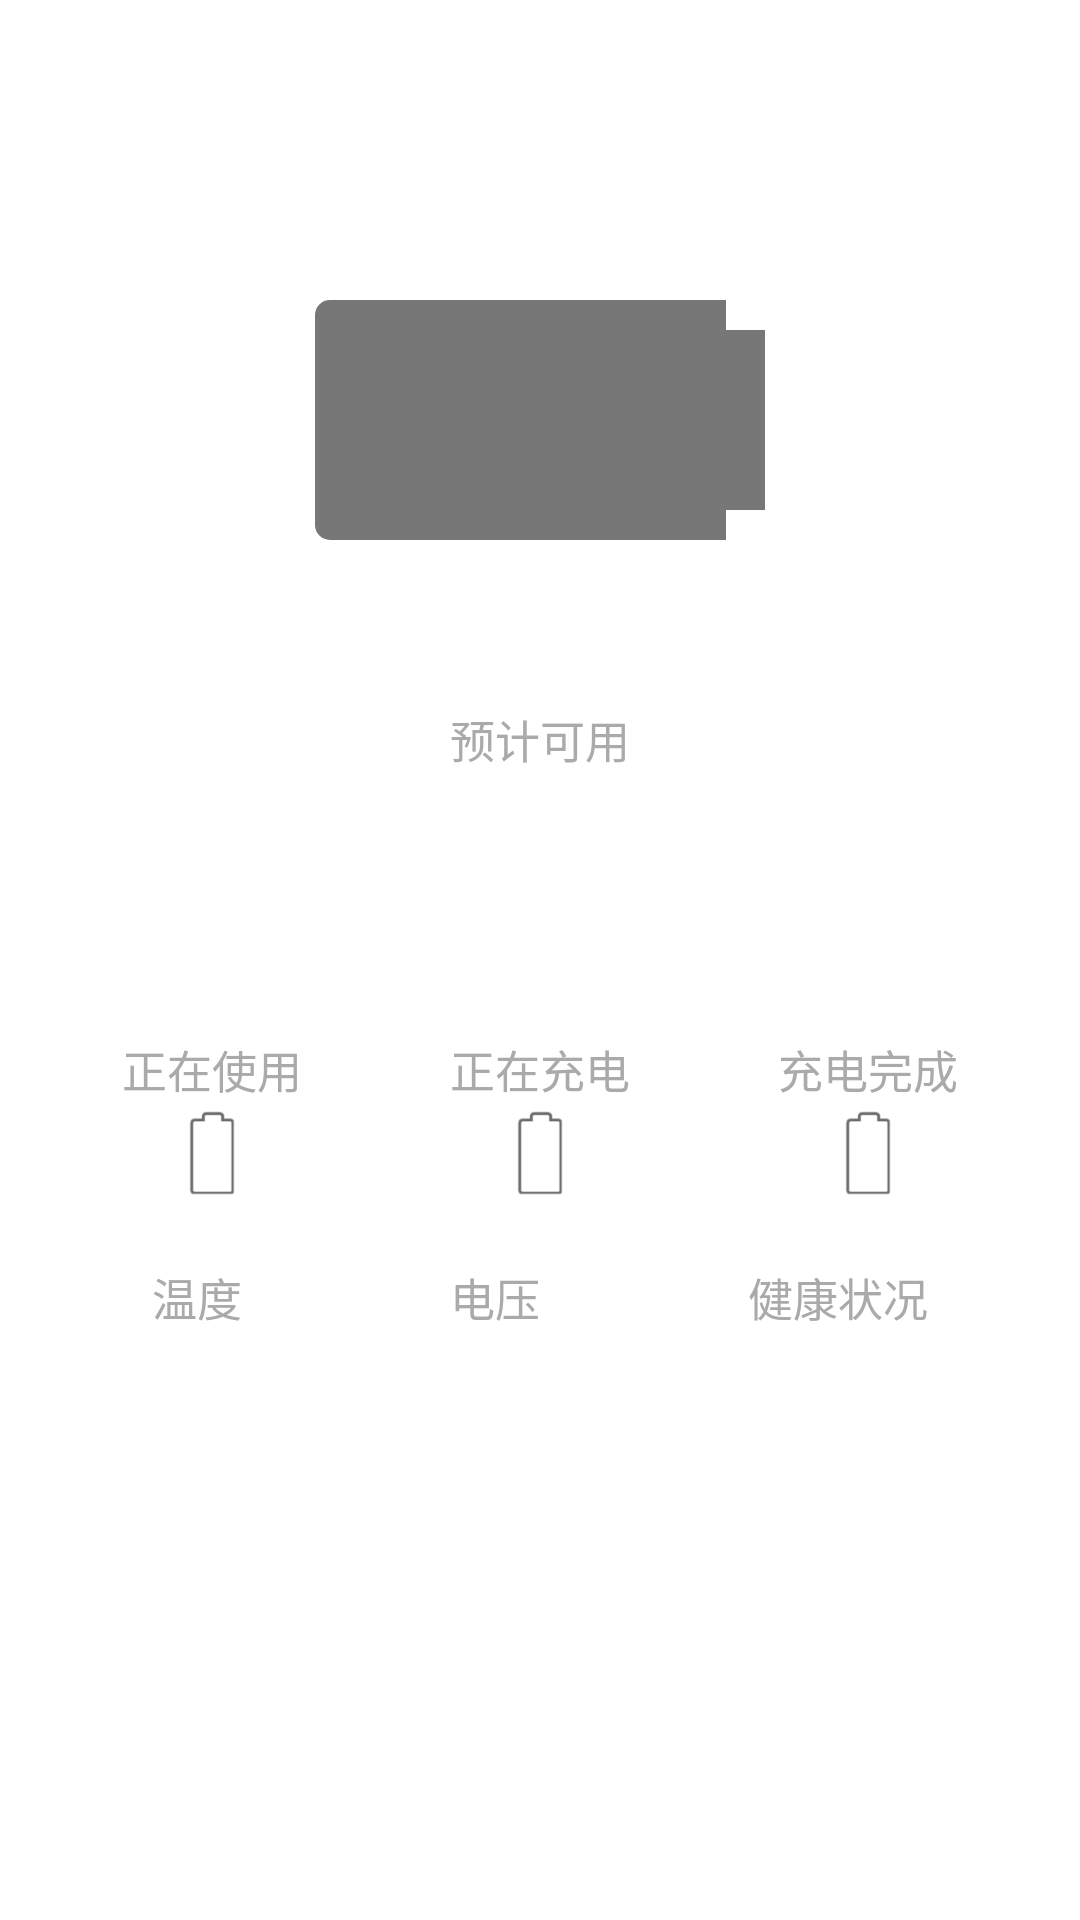

Android layout source for this screen:
<!-- AndroidManifest.xml: application theme AppTheme -->
<!-- res/layout/activity_battery_health.xml -->
<?xml version="1.0" encoding="utf-8"?>
<LinearLayout xmlns:android="http://schemas.android.com/apk/res/android"
    xmlns:tools="http://schemas.android.com/tools"
    android:id="@+id/activity_battery_paint"
    android:layout_width="match_parent"
    android:layout_height="match_parent"
    android:orientation="vertical"
    android:background="@color/background_tab_pressed"
    android:paddingBottom="@dimen/activity_vertical_margin"
    android:paddingLeft="@dimen/activity_horizontal_margin"
    android:paddingRight="@dimen/activity_horizontal_margin">

    <ProgressBar
        android:id="@+id/pgb_battery"
        style="?android:progressBarStyleHorizontal"
        android:layout_width="150dp"
        android:layout_height="80dp"
        android:layout_centerHorizontal="true"
        android:layout_centerVertical="true"
        android:layout_gravity="center"
        android:layout_marginTop="100dp"
        android:max="100"
        android:progress="0"
        android:progressDrawable="@drawable/layer_bar" />

    <LinearLayout xmlns:android="http://schemas.android.com/apk/res/android"
        android:layout_width="match_parent"
        android:layout_height="wrap_content"
        android:orientation="vertical">

        <TextView
            android:id="@+id/capacity"
            android:layout_width="wrap_content"
            android:layout_height="wrap_content"
            android:layout_gravity="center"
            android:layout_margin="5dp"
            android:textColor="#000000"
            android:textSize="30dp" />

        <TextView
            android:layout_width="wrap_content"
            android:layout_height="wrap_content"
            android:layout_gravity="center"
            android:layout_margin="5dp"
            android:textColor="#aaaaaa"
            android:text="@string/battery1"
            android:textSize="15dp" />

        <TextView
            android:id="@+id/time"
            android:layout_width="wrap_content"
            android:layout_height="wrap_content"
            android:layout_gravity="center"
            android:layout_margin="5dp"
            android:textColor="#666666"
            android:textSize="35dp" />

        <TextView
            android:id="@+id/hint"
            android:layout_width="wrap_content"
            android:layout_height="wrap_content"
            android:layout_gravity="center"
            android:layout_margin="2dp"
            android:textColor="#aaaaaa"
            android:textSize="15dp" />

        <LinearLayout
            android:layout_width="match_parent"
            android:layout_height="wrap_content"
            android:orientation="horizontal">

            <LinearLayout
                android:layout_width="wrap_content"
                android:layout_height="match_parent"
                android:layout_weight="1"
                android:orientation="vertical">

                <TextView
                    android:layout_width="wrap_content"
                    android:layout_height="wrap_content"
                    android:layout_gravity="center"
                    android:layout_margin="2dp"
                    android:text="@string/state1"
                    android:textColor="#aaaaaa"
                    android:textSize="15dp"/>

                <ImageView
                    android:id="@+id/im1"
                    android:scaleType="centerInside"
                    android:src="@drawable/batterystate"
                    android:layout_gravity="center"
                    android:layout_width="30dp"
                    android:layout_height="30dp" />

            </LinearLayout>

            <LinearLayout
                android:layout_width="wrap_content"
                android:layout_height="match_parent"
                android:layout_weight="1"
                android:orientation="vertical">
                <TextView
                    android:layout_width="wrap_content"
                    android:layout_height="wrap_content"
                    android:layout_gravity="center"
                    android:layout_margin="2dp"
                    android:text="@string/state2"
                    android:textColor="#aaaaaa"
                    android:textSize="15dp"/>

                <ImageView
                    android:id="@+id/im2"
                    android:scaleType="centerInside"
                    android:src="@drawable/batterystate"
                    android:layout_gravity="center"
                    android:layout_width="30dp"
                    android:layout_height="30dp" />

            </LinearLayout>

            <LinearLayout
                android:layout_width="wrap_content"
                android:layout_height="match_parent"
                android:layout_weight="1"
                android:orientation="vertical">
                <TextView
                    android:layout_width="wrap_content"
                    android:layout_height="wrap_content"
                    android:layout_gravity="center"
                    android:layout_margin="2dp"
                    android:text="@string/state3"
                    android:textColor="#aaaaaa"
                    android:textSize="15dp"/>

                <ImageView
                    android:id="@+id/im3"
                    android:scaleType="centerInside"
                    android:src="@drawable/batterystate"
                    android:layout_gravity="center"
                    android:layout_width="30dp"
                    android:layout_height="30dp" />

            </LinearLayout>

        </LinearLayout>

        <LinearLayout
            android:layout_width="match_parent"
            android:layout_height="wrap_content"
            android:paddingTop="20dp"
            android:orientation="horizontal">

            <LinearLayout
                android:layout_width="wrap_content"
                android:layout_height="match_parent"
                android:layout_weight="1"
                android:orientation="vertical">

                <TextView
                    android:layout_width="wrap_content"
                    android:layout_height="wrap_content"
                    android:layout_gravity="center"
                    android:layout_margin="2dp"
                    android:text="@string/temp"
                    android:textColor="#aaaaaa"
                    android:textSize="15dp"/>

                <TextView
                    android:id="@+id/temp"
                    android:layout_width="wrap_content"
                    android:layout_height="wrap_content"
                    android:layout_gravity="center"
                    android:layout_margin="2dp"
                    android:textColor="#111111"
                    android:textSize="25dp"/>
            </LinearLayout>

            <LinearLayout
                android:layout_width="wrap_content"
                android:layout_height="match_parent"
                android:layout_weight="1"
                android:orientation="vertical">

                <TextView
                    android:layout_width="wrap_content"
                    android:layout_height="wrap_content"
                    android:layout_gravity="center"
                    android:layout_margin="2dp"
                    android:text="@string/vol"
                    android:textColor="#aaaaaa"
                    android:textSize="15dp"/>

                <TextView
                    android:id="@+id/vol"
                    android:layout_width="wrap_content"
                    android:layout_height="wrap_content"
                    android:layout_gravity="center"
                    android:layout_margin="2dp"
                    android:textColor="#111111"
                    android:textSize="25dp"/>
            </LinearLayout>

            <LinearLayout
                android:layout_width="wrap_content"
                android:layout_height="match_parent"
                android:layout_weight="1"
                android:orientation="vertical">

                <TextView
                    android:layout_width="wrap_content"
                    android:layout_height="wrap_content"
                    android:layout_gravity="center"
                    android:layout_margin="2dp"
                    android:text="@string/health"
                    android:textColor="#aaaaaa"
                    android:textSize="15dp"/>

                <TextView
                    android:id="@+id/health"
                    android:layout_width="wrap_content"
                    android:layout_height="wrap_content"
                    android:layout_gravity="center"
                    android:layout_margin="2dp"
                    android:textColor="#111111"
                    android:textSize="25dp"/>
            </LinearLayout>

        </LinearLayout>

    </LinearLayout>

</LinearLayout>
<!-- resources referenced by this layout -->
<resources>
  <color name="background_tab_pressed">#ffffff</color>
  <dimen name="activity_horizontal_margin">16dp</dimen>
  <dimen name="activity_vertical_margin">16dp</dimen>
  <!-- drawable batterystate (drawable) -->
  <?xml version="1.0" encoding="utf-8"?>
  <level-list xmlns:android="http://schemas.android.com/apk/res/android">
      <item
          android:drawable="@drawable/battery_nop"
          android:maxLevel="1" />
      <item
          android:drawable="@drawable/battery_done"
          android:maxLevel="2" />
      <item
          android:drawable="@drawable/battery_ing"
          android:maxLevel="3" />
      <item
          android:drawable="@drawable/battery_using1"
          android:maxLevel="4" />
      <item
          android:drawable="@drawable/battery_using2"
          android:maxLevel="5" />
      <item
          android:drawable="@drawable/battery_using3"
          android:maxLevel="6" />
  </level-list>
  <!-- drawable layer_bar (drawable) -->
  <?xml version="1.0" encoding="utf-8"?>
  <layer-list xmlns:android="http://schemas.android.com/apk/res/android">
  
      
      <item
          android:gravity="center"
          android:id="@android:id/background">
          <shape>
              <corners android:radius="5dp" />
              <solid android:color="#88000000"/>
          </shape>
          
          
          
      </item>
      
      <item android:id="@android:id/progress">
          <scale
              android:scaleWidth="98%">
              <shape>
                  <corners android:radius="5dp" />
                  <gradient
                      android:angle="90"
                      android:endColor="#e3304d"
                      android:startColor="#aa243a" />
  
              </shape>
          </scale>
      </item>
      <item
          android:left="137dip"
          android:top="70dip"
          android:gravity="center">
          <shape>
              <corners android:radius="0dip" />
              <solid android:color="#ffffff"/>
          </shape>
      </item>
      <item
          android:left="137dip"
          android:bottom="70dip"
          android:gravity="center">
          <shape>
              <corners android:radius="0dip" />
              <solid android:color="#ffffff"/>
          </shape>
      </item>
  </layer-list>
  <string name="battery1">预计可用</string>
  <string name="health">健康状况</string>
  <string name="state1">正在使用</string>
  <string name="state2">正在充电</string>
  <string name="state3">充电完成</string>
  <string name="temp">温度</string>
  <string name="vol">电压</string>
  <style name="AppTheme" parent="Theme.AppCompat.Light.DarkActionBar">
          
          <item name="colorPrimary">@color/colorPrimary</item>
          <item name="colorPrimaryDark">@color/colorPrimaryDark</item>
          <item name="colorAccent">@color/colorAccent</item>
      </style>
  <!-- drawable battery_nop: png bitmap (drawable, 1560 bytes) -->
  <!-- drawable battery_done: png bitmap (drawable, 6599 bytes) -->
  <!-- drawable battery_ing: png bitmap (drawable, 7034 bytes) -->
  <!-- drawable battery_using1: png bitmap (drawable, 6570 bytes) -->
  <!-- drawable battery_using2: png bitmap (drawable, 6516 bytes) -->
  <!-- drawable battery_using3: png bitmap (drawable, 6456 bytes) -->
  <color name="colorPrimary">#3F51B5</color>
  <color name="colorPrimaryDark">#303F9F</color>
  <color name="colorAccent">#3F51B5</color>
</resources>
